The GitHub repository ahmadSoliman94/Artificial-Intelligence contains a labelled image folder "Data" with 3 categories: bottle, iPad, wallet. Examples follow, each with its label.

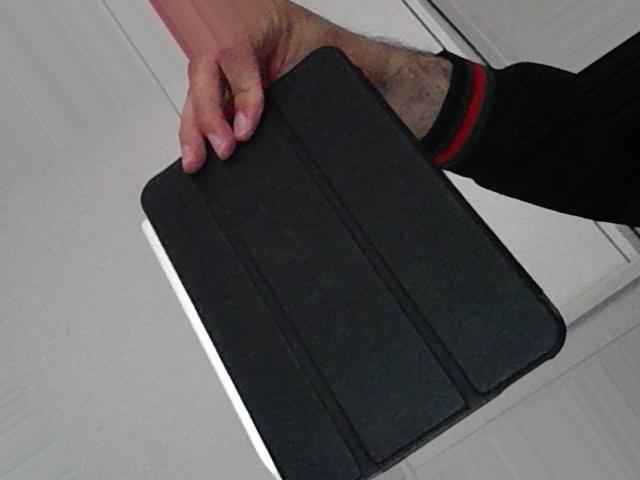
Label: iPad

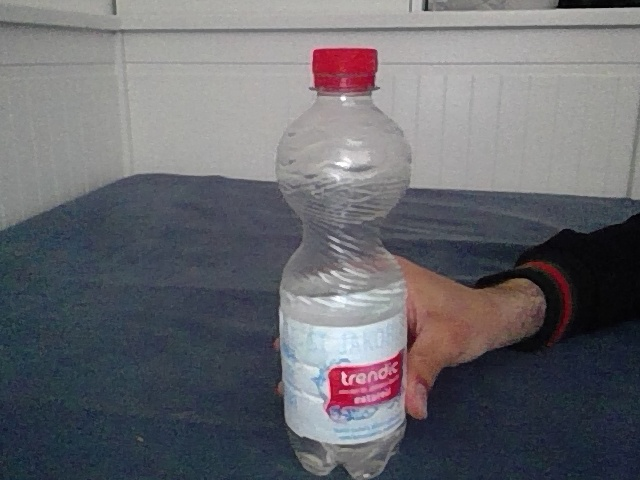
Label: bottle

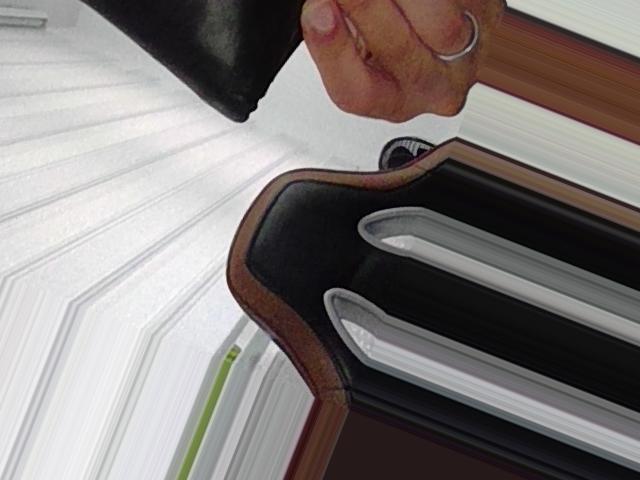
Label: wallet

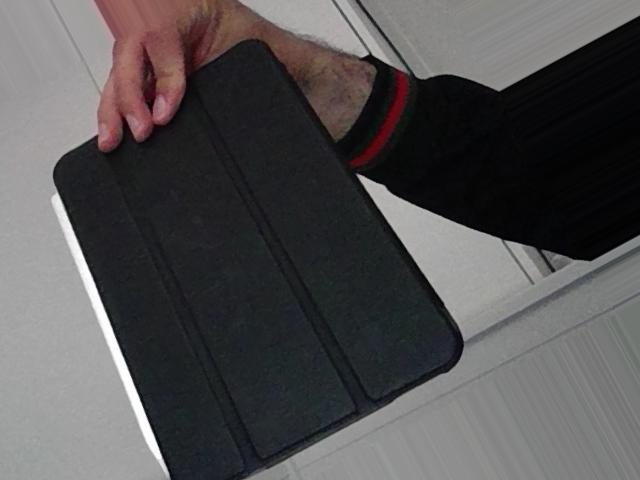
Label: iPad

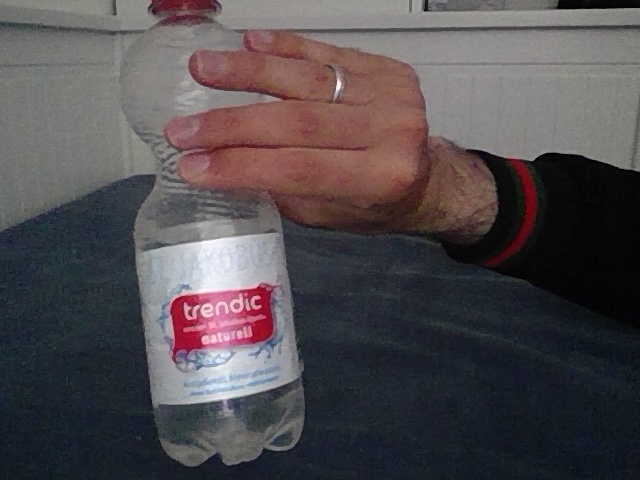
Label: bottle

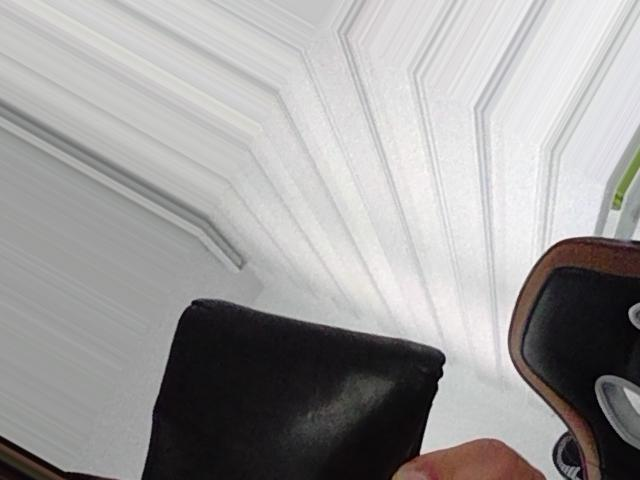
Label: wallet
